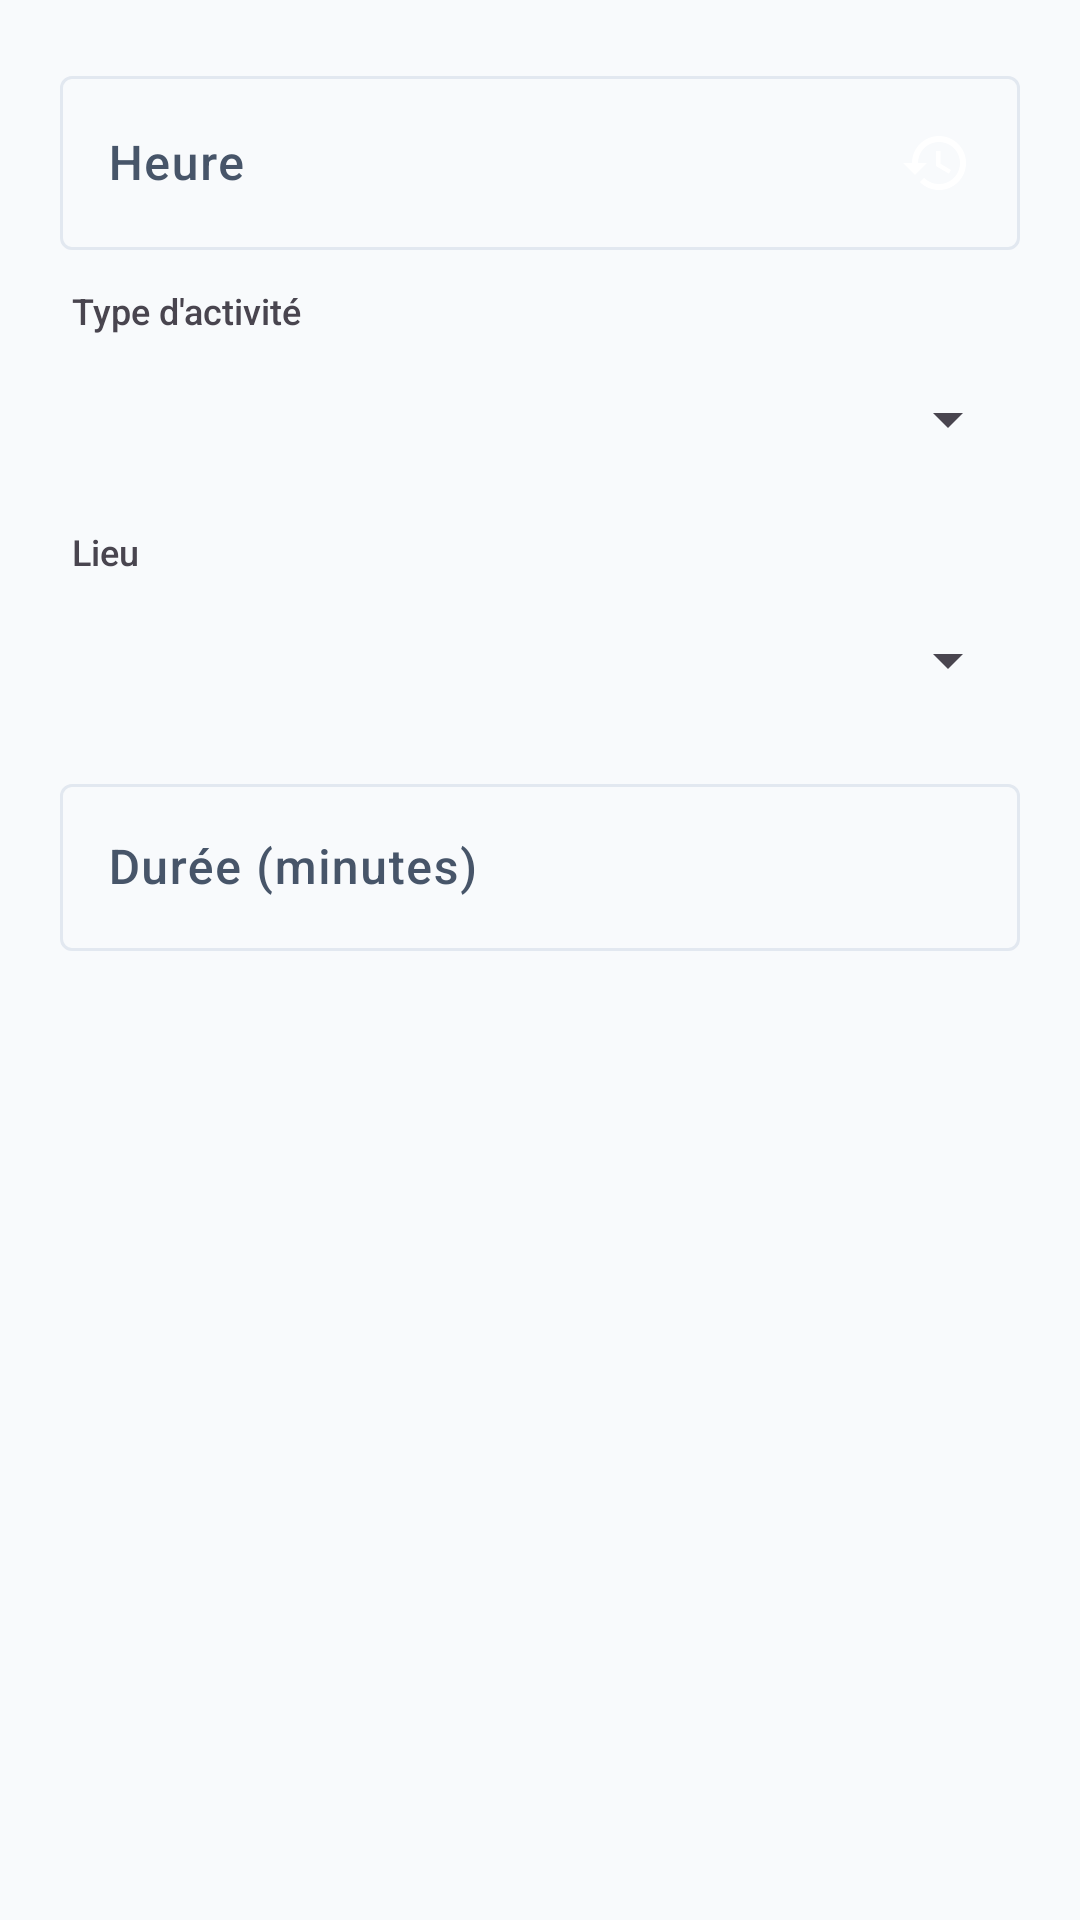

Produce the Android XML layout that renders to this screen, including the resource entries it uses.
<!-- AndroidManifest.xml: application theme Theme.SmartLife -->
<!-- res/layout/dialog_add_task.xml -->
<?xml version="1.0" encoding="utf-8"?>
<LinearLayout xmlns:android="http://schemas.android.com/apk/res/android"
    android:layout_width="match_parent"
    android:layout_height="wrap_content"
    android:orientation="vertical"
    android:padding="20dp">

    <com.google.android.material.textfield.TextInputLayout
        style="@style/Widget.Material3.TextInputLayout.OutlinedBox"
        android:layout_width="match_parent"
        android:layout_height="wrap_content"
        android:hint="Heure"
        android:layout_marginBottom="12dp">
        <com.google.android.material.textfield.TextInputEditText
            android:id="@+id/etTaskTime"
            android:layout_width="match_parent"
            android:layout_height="wrap_content"
            android:inputType="none"
            android:focusable="false"
            android:clickable="true"
            android:drawableEnd="@drawable/ic_round_history_24" />
    </com.google.android.material.textfield.TextInputLayout>

    <TextView
        android:layout_width="wrap_content"
        android:layout_height="wrap_content"
        android:text="Type d'activité"
        android:textSize="12sp"
        android:layout_marginStart="4dp"
        android:layout_marginBottom="4dp" />

    <Spinner
        android:id="@+id/spinnerActivityType"
        android:layout_width="match_parent"
        android:layout_height="wrap_content"
        android:minHeight="48dp"
        android:layout_marginBottom="12dp" />

    <TextView
        android:layout_width="wrap_content"
        android:layout_height="wrap_content"
        android:text="Lieu"
        android:textSize="12sp"
        android:layout_marginStart="4dp"
        android:layout_marginBottom="4dp" />

    <Spinner
        android:id="@+id/spinnerTaskLocation"
        android:layout_width="match_parent"
        android:layout_height="wrap_content"
        android:minHeight="48dp"
        android:layout_marginBottom="12dp" />

    <com.google.android.material.textfield.TextInputLayout
        style="@style/Widget.Material3.TextInputLayout.OutlinedBox"
        android:layout_width="match_parent"
        android:layout_height="wrap_content"
        android:hint="Durée (minutes)">
        <com.google.android.material.textfield.TextInputEditText
            android:id="@+id/etTaskDuration"
            android:layout_width="match_parent"
            android:layout_height="wrap_content"
            android:inputType="none"
            android:focusable="false"
            android:clickable="true" />
    </com.google.android.material.textfield.TextInputLayout>

</LinearLayout>
<!-- resources referenced by this layout -->
<resources>
  <!-- drawable ic_round_history_24 (drawable) -->
  <vector xmlns:android="http://schemas.android.com/apk/res/android"
      android:width="24dp"
      android:height="24dp"
      android:viewportWidth="24"
      android:viewportHeight="24">
    <path
        android:fillColor="@android:color/white"
        android:pathData="M13,3c-4.97,0 -9,4.03 -9,9H1l3.89,3.89 0.07,0.14L9,12H6c0,-3.87 3.13,-7 7,-7s7,3.13 7,7 -3.13,7 -7,7c-1.93,0 -3.68,-0.79 -4.94,-2.06l-1.42,1.42C8.27,19.99 10.51,21 13,21c4.97,0 9,-4.03 9,-9s-4.03,-9 -9,-9zm-1,5v5l4.28,2.54 0.72,-1.21 -3.5,-2.08V8H12z"/>
  </vector>
  <style name="Theme.SmartLife" parent="Base.Theme.SmartLife" />
  <style name="Base.Theme.SmartLife" parent="Theme.Material3.DayNight.NoActionBar">
          
          
          <item name="colorPrimary">@color/primary_color</item>
          <item name="colorOnPrimary">@color/white</item>
          <item name="colorPrimaryContainer">@color/primary_light</item>
          <item name="colorOnPrimaryContainer">@color/primary_dark</item>
  
          
          <item name="colorSecondary">@color/secondary_color</item>
          <item name="colorOnSecondary">@color/white</item>
          <item name="colorSecondaryContainer">@color/secondary_light</item>
          <item name="colorOnSecondaryContainer">@color/secondary_dark</item>
  
          
          <item name="colorTertiary">@color/tertiary_color</item>
          <item name="colorOnTertiary">@color/white</item>
          <item name="colorTertiaryContainer">@color/tertiary_light</item>
          <item name="colorOnTertiaryContainer">@color/tertiary_dark</item>
  
          
          <item name="android:windowBackground">@color/background_light</item>
          <item name="colorSurface">@color/surface_color</item>
          <item name="colorOnSurface">@color/text_main</item>
          <item name="colorSurfaceVariant">@color/outline_variant</item>
          <item name="colorOnSurfaceVariant">@color/text_secondary</item>
          <item name="colorOutline">@color/outline_variant</item>
  
          
          <item name="android:fontFamily">sans-serif-medium</item>
      </style>
  <color name="primary_color">#4F46E5</color>
  <color name="white">#FFFFFFFF</color>
  <color name="primary_light">#E0E7FF</color>
  <color name="primary_dark">#3730A3</color>
  <color name="secondary_color">#06B6D4</color>
  <color name="secondary_light">#CFFAFE</color>
  <color name="secondary_dark">#0E7490</color>
  <color name="tertiary_color">#F59E0B</color>
  <color name="tertiary_light">#FEF3C7</color>
  <color name="tertiary_dark">#B45309</color>
  <color name="background_light">#F8FAFC</color>
  <color name="surface_color">#FFFFFF</color>
  <color name="text_main">#0F172A</color>
  <color name="outline_variant">#E2E8F0</color>
  <color name="text_secondary">#475569</color>
</resources>
